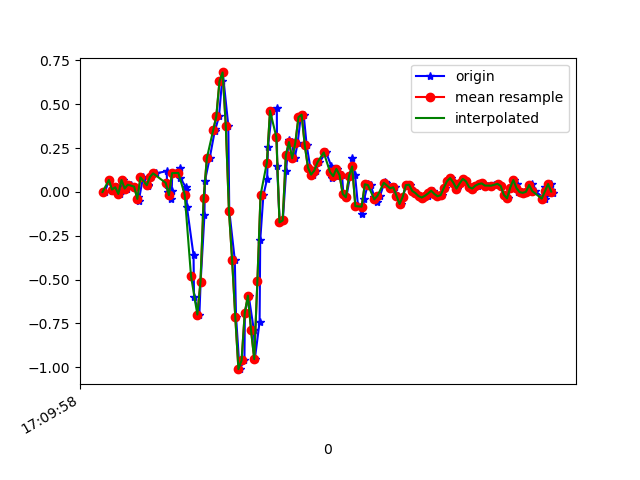

Data behind this chart, as committed beside it:
1618852198835, 1547894741341034, -5.3010974E-4, 0.02878844, -0.025559332
1618852198861, 1547894760364218, 0.06789, -0.2669, 0.02453
1618852198883, 1547894779387386, 0.005579, -0.1618, -0.03289
1618852198894, 1547894798435370, 0.02146, 0.1534, -0.05122
1618852198913, 1547894817458522, 0.02635, -0.2266, -0.009677
1618852198932, 1547894836499354, -0.01153, -0.0885, -0.07932
1618852198951, 1547894855524218, 0.06789, 0.1974, -0.07687
1618852198973, 1547894874549098, 0.01902, -0.1203, -0.03411
1618852198997, 1547894893573962, 0.04101, -0.2889, -0.09031
1618852199023, 1547894912598794, 0.03001, 0.1864, -0.105
1618852199043, 1547894931648458, -0.02863, -0.119, -0.06099
1618852199049, 1547894950668074, -0.05184, -0.2473, -0.09886
1618852199076, 1547894969692586, 0.08255, 0.01901, -0.1233
1618852199105, 1547894988717098, 0.03612, -0.2351, -0.1001
1618852199108, 1547895007766410, 0.03979, -0.3609, -0.1062
1618852199129, 1547895026790954, 0.08499, -0.1508, -0.1428
1618852199157, 1547895045804490, 0.1058, -0.03474, -0.1465
1618852199226, 1547895064828426, 0.118, -0.3988, -0.1233
1618852199229, 1547895083852394, 0.03734, -0.4966, -0.1612
1618852199232, 1547895102901130, -0.001752, -0.1838, -0.1783
1618852199254, 1547895121925066, -0.04207, -0.2156, -0.1771
1618852199258, 1547895140951242, 0.004357, -0.1801, -0.1538
1618852199261, 1547895159975370, 0.107, -0.1032, -0.127
1618852199309, 1547895178999370, 0.1363, -0.05062, -0.08176
1618852199312, 1547895198048202, 0.0801, -0.02008, -0.03167
1618852199346, 1547895217072266, 0.02757, 0.02512, 0.01476
1618852199351, 1547895236096330, 0.01169, 0.1058, 0.09295
1618852199354, 1547895255121418, -0.08605, 0.2035, 0.2444
1618852199396, 1547895274145546, -0.3622, 0.2585, 0.3764
1618852199399, 1547895293194378, -0.5992, 0.3611, 0.5902
1618852199433, 1547895312218442, -0.6994, 0.5871, 0.9225
1618852199441, 1547895331242570, -0.5112, 1.062, 1.151
1618852199465, 1547895350264330, -0.1337, 1.661, 1.411
1618852199468, 1547895369313162, 0.063, 2.271, 1.631
1618852199498, 1547895388337098, 0.1913, 2.899, 1.744
1618852199530, 1547895407361162, 0.3464, 3.458, 1.849
1618852199534, 1547895426385162, 0.3562, 3.817, 1.864
1618852199557, 1547895445400138, 0.4307, 4.177, 1.77
1618852199576, 1547895464423946, 0.6299, 4.48, 1.559
1618852199581, 1547895483472458, 0.6812, 4.651, 1.295
1618852199616, 1547895502496202, 0.377, 4.748, 1.054
1618852199622, 1547895521519882, -0.1068, 4.604, 0.9396
1618852199657, 1547895540543690, -0.3878, 4.261, 0.9213
1618852199665, 1547895559553866, -0.7116, 3.76, 0.9567
1618852199687, 1547895578577290, -1.011, 3.097, 1.017
1618852199718, 1547895597625482, -0.9608, 2.513, 0.9702
1618852199721, 1547895616648842, -0.6908, 2.095, 0.7735
1618852199745, 1547895635672202, -0.5918, 1.683, 0.5535
1618852199778, 1547895654687178, -0.7898, 1.191, 0.3568
1618852199784, 1547895673710346, -0.9535, 0.6653, 0.2078
1618852199814, 1547895692733578, -0.7409, 0.2194, 0.06607
1618852199818, 1547895711781642, -0.2766, -0.1374, -0.06465
1618852199838, 1547895730804746, -0.01886, -0.576, -0.1575
1618852199862, 1547895749831818, 0.07522, -1.059, -0.2638
1618852199867, 1547895768879882, 0.2573, -1.509, -0.3982
1618852199893, 1547895787903242, 0.4625, -1.975, -0.5839
1618852199923, 1547895807060573, 0.4796, -2.481, -0.7268
1618852199925, 1547895826083933, 0.1461, -3.037, -0.8429
1618852199941, 1547895845131997, -0.174, -3.55, -0.9919
1618852199961, 1547895864152285, -0.163, -3.832, -1.214
1618852199982, 1547895883175517, 0.1204, -3.932, -1.454
... 89 more rows
